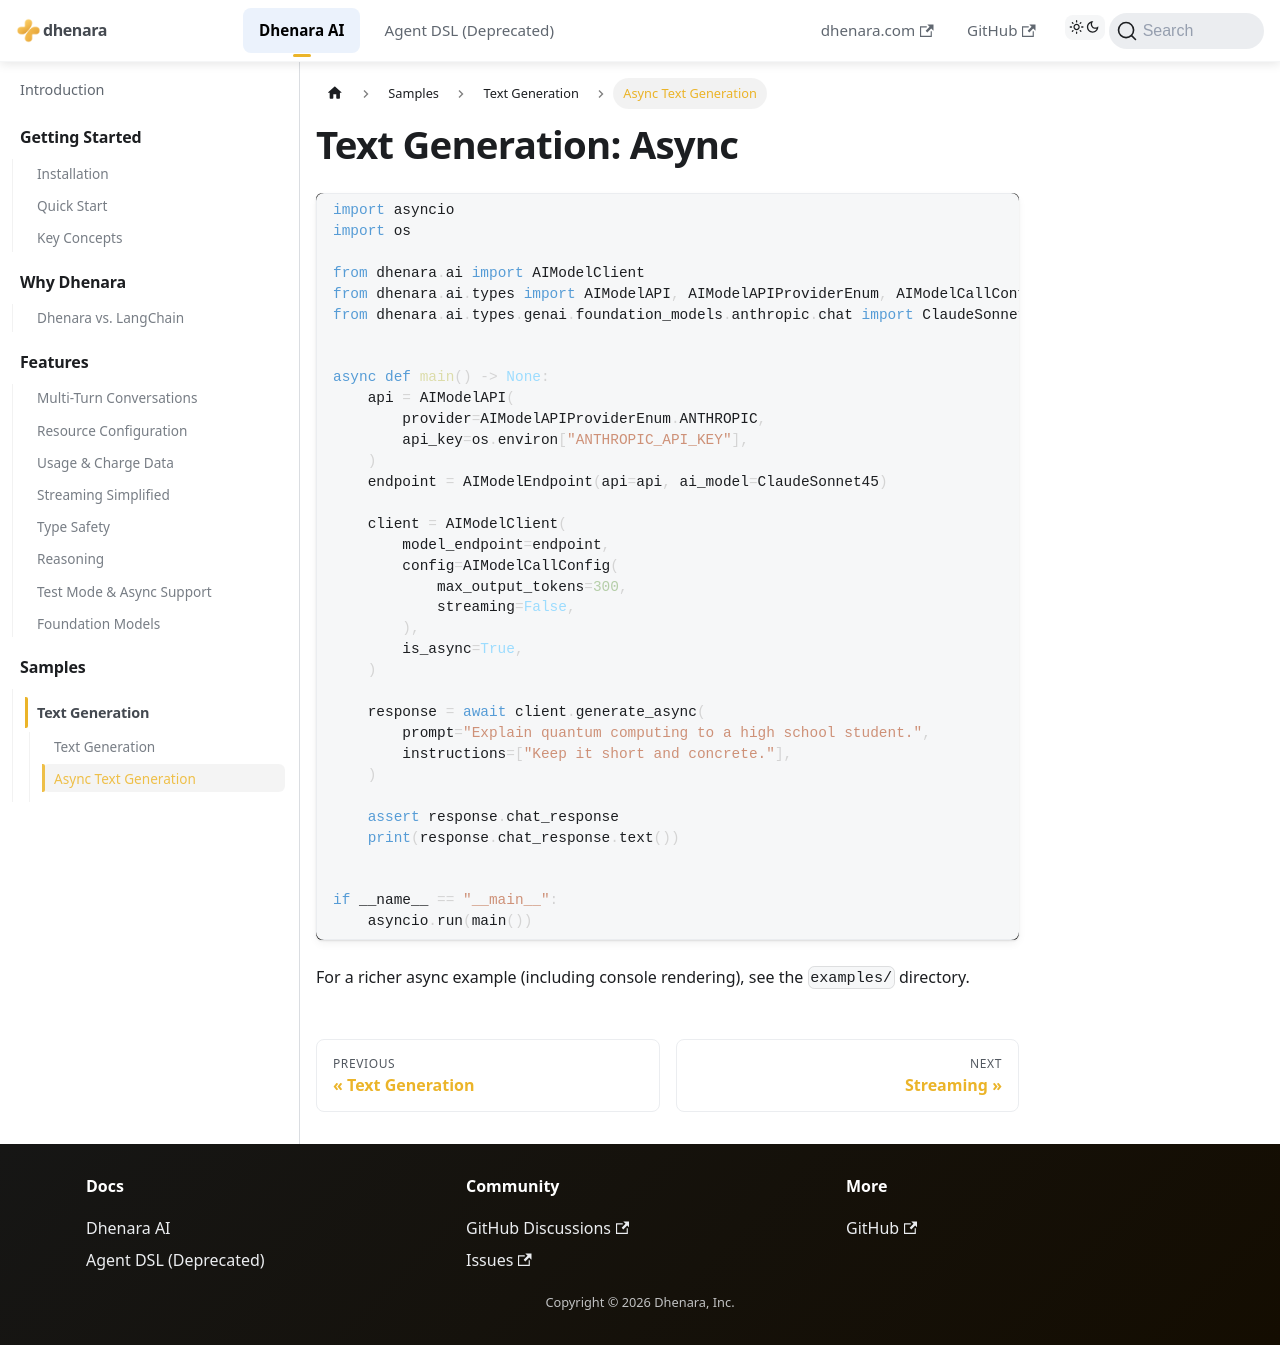

repository: dhenara/dhenara-docs · page: dhenara-ai/samples/text-gen/text-gen-async.html · generator: docusaurus

---
title: 'Async Text Generation'
---

# Text Generation: Async

```python
import asyncio
import os

from dhenara.ai import AIModelClient
from dhenara.ai.types import AIModelAPI, AIModelAPIProviderEnum, AIModelCallConfig, AIModelEndpoint
from dhenara.ai.types.genai.foundation_models.anthropic.chat import ClaudeSonnet45


async def main() -> None:
    api = AIModelAPI(
        provider=AIModelAPIProviderEnum.ANTHROPIC,
        api_key=os.environ["ANTHROPIC_API_KEY"],
    )
    endpoint = AIModelEndpoint(api=api, ai_model=ClaudeSonnet45)

    client = AIModelClient(
        model_endpoint=endpoint,
        config=AIModelCallConfig(
            max_output_tokens=300,
            streaming=False,
        ),
        is_async=True,
    )

    response = await client.generate_async(
        prompt="Explain quantum computing to a high school student.",
        instructions=["Keep it short and concrete."],
    )

    assert response.chat_response
    print(response.chat_response.text())


if __name__ == "__main__":
    asyncio.run(main())
```

For a richer async example (including console rendering), see the `examples/` directory.
